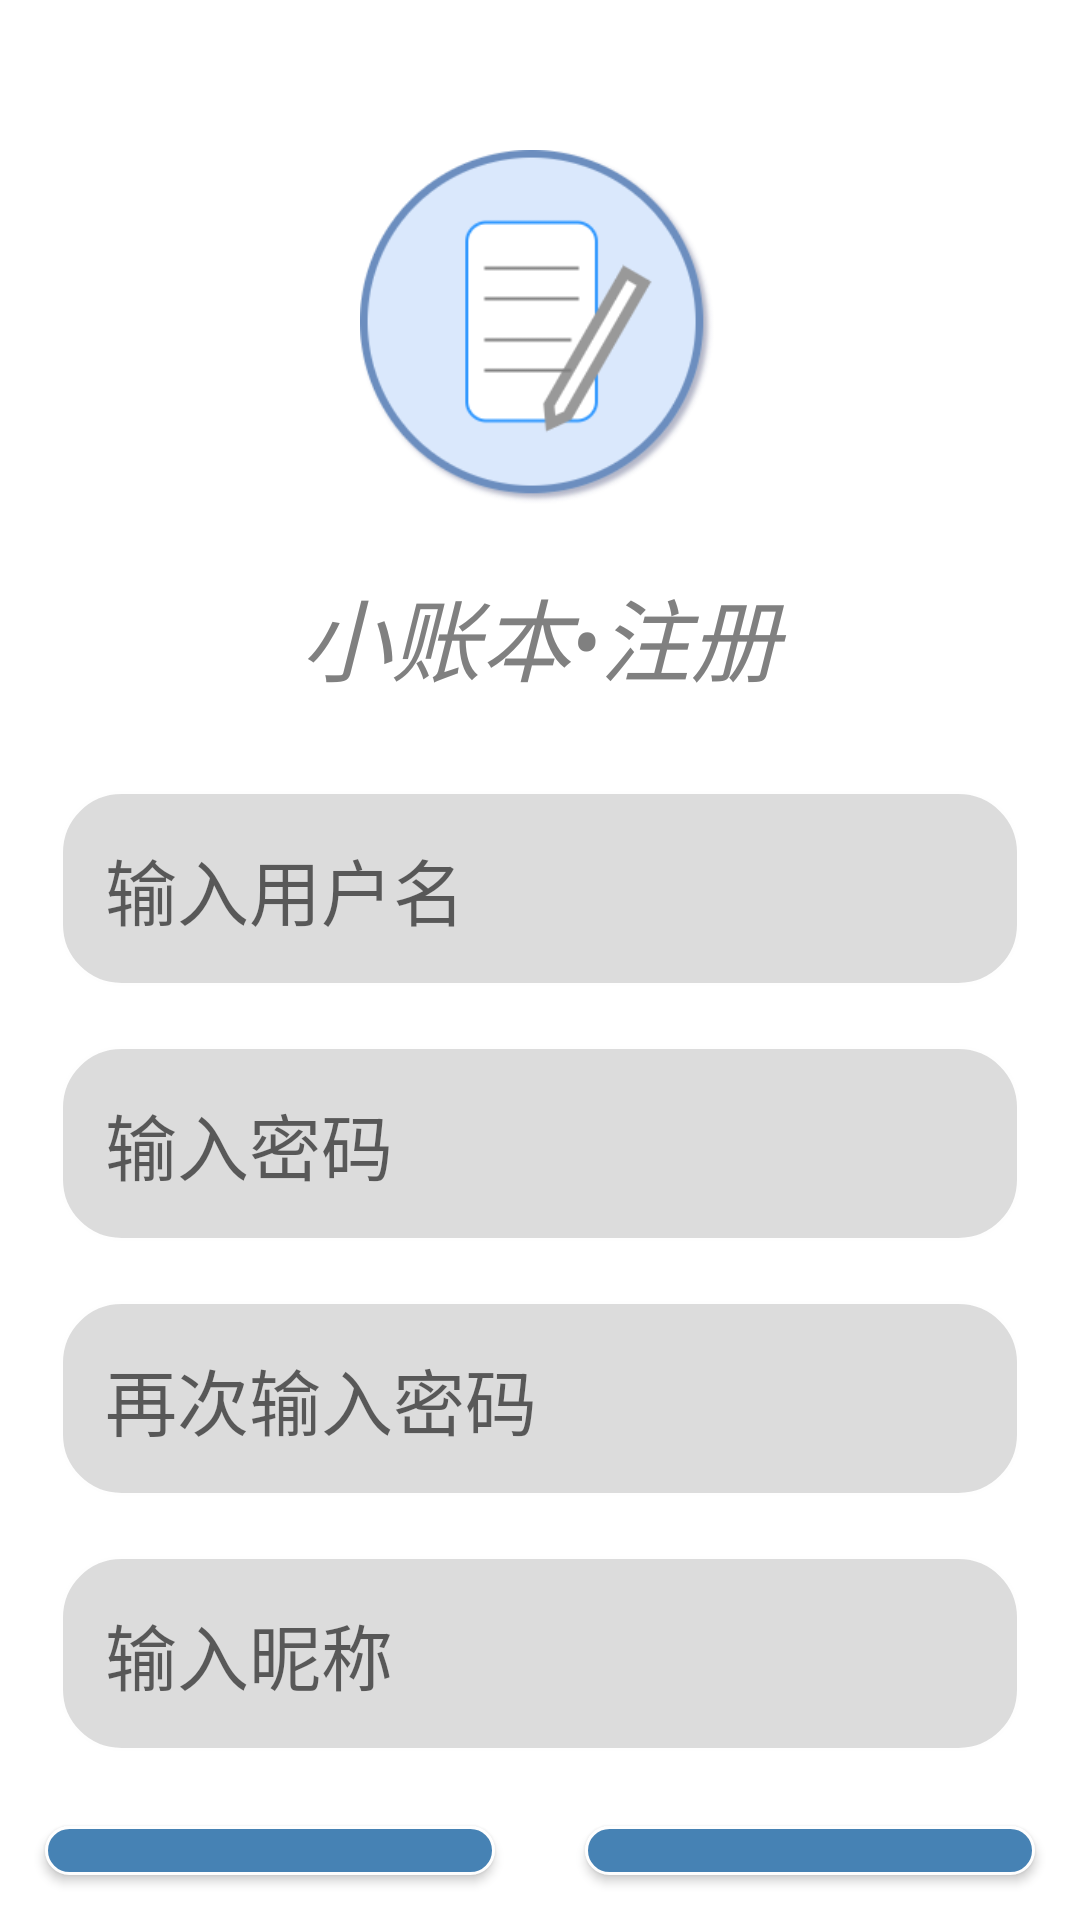

Android layout source for this screen:
<!-- AndroidManifest.xml: activity theme Theme.MyLedger.NoActionBar -->
<!-- res/layout/activity_sign_up.xml -->
<?xml version="1.0" encoding="utf-8"?>
<androidx.constraintlayout.widget.ConstraintLayout xmlns:android="http://schemas.android.com/apk/res/android"
                                                   xmlns:tools="http://schemas.android.com/tools"
                                                   android:layout_width="match_parent"
                                                   android:layout_height="match_parent"
                                                   tools:context=".view.SignUpActivity">

    
    <LinearLayout
            android:layout_width="match_parent"
            android:layout_height="match_parent"
            android:orientation="vertical"
            android:background="@color/white">

        
        <ImageView
                android:id="@+id/LogoImage"
                android:layout_width="match_parent"
                android:layout_height="120dp"
                android:layout_marginTop="50dp"
                android:src="@drawable/logo4"/>

        
        <TextView
                android:id="@+id/TitleText"
                android:layout_width="match_parent"
                android:layout_height="wrap_content"
                android:layout_margin="20dp"
                android:text="小账本•注册"
                android:gravity="center"
                android:textStyle="italic"
                android:textColor="#808080"
                android:textSize="30dp" />

        
        <LinearLayout
                android:layout_width="match_parent"
                android:layout_height="wrap_content"
                android:orientation="vertical">

            
            <LinearLayout
                    android:id="@+id/UserNameLayout"
                    android:layout_width="match_parent"
                    android:layout_height="match_parent"
                    android:orientation="horizontal">

                
                <EditText
                        android:id="@+id/AccountEdit"
                        android:layout_width="match_parent"
                        android:layout_height="wrap_content"
                        android:padding="15dp"
                        android:layout_marginLeft="20dp"
                        android:layout_marginRight="20dp"
                        android:layout_marginTop="10dp"
                        android:layout_marginBottom="10dp"
                        android:background="@drawable/translucent_edit"
                        android:hint="输入用户名"
                        android:textSize="24dp"
                        android:singleLine="true" />

            </LinearLayout>

            
            <LinearLayout
                    android:id="@+id/PassWordLayout"
                    android:layout_width="match_parent"
                    android:layout_height="wrap_content"
                    android:orientation="horizontal">

                
                <EditText
                        android:id="@+id/PassWordEdit"
                        android:layout_width="match_parent"
                        android:layout_height="wrap_content"
                        android:padding="15dp"
                        android:layout_marginLeft="20dp"
                        android:layout_marginRight="20dp"
                        android:layout_marginTop="10dp"
                        android:layout_marginBottom="10dp"
                        android:background="@drawable/translucent_edit"
                        android:hint="输入密码"
                        android:textSize="24dp"
                        android:maxLength="16"
                        android:singleLine="true"
                        android:inputType="textPassword" />

            </LinearLayout>

            
            <LinearLayout
                    android:id="@+id/PasswordAgainLayout"
                    android:layout_width="match_parent"
                    android:layout_height="wrap_content"
                    android:orientation="horizontal">

                
                <EditText
                        android:id="@+id/PassWordAgainEdit"
                        android:layout_width="match_parent"
                        android:layout_height="match_parent"
                        android:padding="15dp"
                        android:layout_marginLeft="20dp"
                        android:layout_marginRight="20dp"
                        android:layout_marginTop="10dp"
                        android:layout_marginBottom="10dp"
                        android:background="@drawable/translucent_edit"
                        android:hint="再次输入密码"
                        android:maxLength="16"
                        android:textSize="24dp"
                        android:singleLine="true"
                        android:inputType="textPassword" />

            </LinearLayout>

            
            <LinearLayout
                         android:id="@+id/EmailLayout"
                         android:layout_width="match_parent"
                         android:layout_height="wrap_content"
                         android:orientation="horizontal">

            <EditText
                        android:id="@+id/UserNameEdit"
                        android:layout_width="match_parent"
                        android:layout_height="wrap_content"
                        android:padding="15dp"
                        android:layout_marginLeft="20dp"
                        android:layout_marginRight="20dp"
                        android:layout_marginTop="10dp"
                        android:layout_marginBottom="10dp"
                        android:background="@drawable/translucent_edit"
                        android:hint="输入昵称"
                        android:textSize="24dp"
                        android:maxLength="16"
                        android:singleLine="true" />

            </LinearLayout>

            
            <LinearLayout
                    android:id="@+id/ButtonLayout"
                    android:layout_width="match_parent"
                    android:layout_height="wrap_content"
                    android:orientation="horizontal">

                
                <Button
                        android:id="@+id/SignUpButton"
                        android:layout_width="wrap_content"
                        android:layout_height="wrap_content"
                        android:padding="15dp"
                        android:layout_margin="15dp"
                        android:layout_weight="1"
                        android:background="@drawable/translucent_button"
                        android:text="立即注册"
                        android:textColor="@color/white"
                        android:textSize="24dp" />

                
                <Button
                        android:id="@+id/BackLoginButton"
                        android:layout_width="wrap_content"
                        android:layout_height="wrap_content"
                        android:padding="15dp"
                        android:layout_margin="15dp"
                        android:layout_weight="1"
                        android:textColor="@color/white"
                        android:background="@drawable/translucent_button"
                        android:text="返回登录"
                        android:textSize="24dp" />

            </LinearLayout>

        </LinearLayout>

    </LinearLayout>
</androidx.constraintlayout.widget.ConstraintLayout>
<!-- resources referenced by this layout -->
<resources>
  <color name="white">#FFFFFFFF</color>
  <!-- drawable logo4: png bitmap (drawable, 22561 bytes) -->
  <!-- drawable translucent_button (drawable) -->
  <?xml version="1.0" encoding="utf-8"?>
  <shape xmlns:android="http://schemas.android.com/apk/res/android">
      <solid android:color="#4682B4" />
      <stroke android:width="1dip" android:color="#fefefe" />
      <corners android:radius="20dp"/>
      <padding android:bottom="10dp"
               android:left="10dp"
               android:right="10dp"
               android:top="10dp"/>
  </shape>
  <!-- drawable translucent_edit (drawable) -->
  <?xml version="1.0" encoding="utf-8"?>
  <shape xmlns:android="http://schemas.android.com/apk/res/android">
      <solid android:color="#DCDCDC" />
      <stroke android:width="1dip" android:color="#fefefe" />
      <corners android:radius="20dp"/>
      <padding android:bottom="10dp"
               android:left="10dp"
               android:right="10dp"
               android:top="10dp"/>
  </shape>
  <style name="Theme.MyLedger.NoActionBar">
          <item name="windowActionBar">false</item>
          <item name="windowNoTitle">true</item>
      </style>
</resources>
